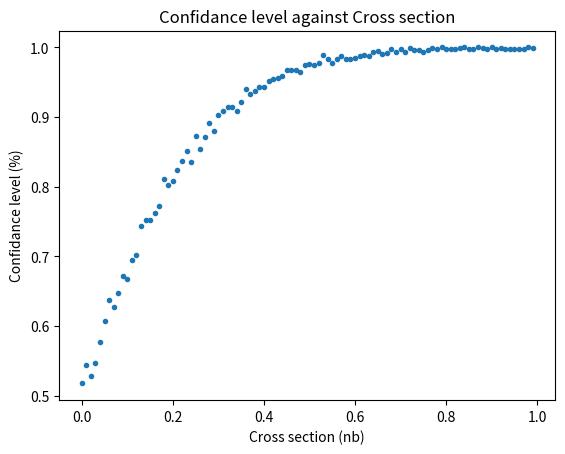

This chart was generated by the following Python code:
# -*- coding: utf-8 -*-
"""
Created on Thu Apr  4 14:33:28 2019

@author: user
"""
import numpy as np
import matplotlib.pyplot as plt

#N=int(1e5)
#Sigma=np.linspace(0,1,10)
#for i in Sigma:
#    BackGroundExpectation=np.random.normal(5.7,0.4,N)
#    BackGround=np.random.poisson(BackGroundExpectation)
#    SignalExpectation=i*12
#    Signal=np.random.poisson(SignalExpectation,N)
#    NumberOfEvents=Signal+BackGround
#    
#    plt.title('Sigma=' +str(i))
#    plt.hist(NumberOfEvents,10)
#    plt.show()
#    plt.clf()
#    

#def ToyMonteCarlo():
#    '''
#    This function calculates the confidance level of
#    '''


#ConfidenceLevel=[]
#Sigma=[]
#for i in np.arange(0,1,0.1):
#    Count=0
#    for j in range(int(1e5)):
#        #Number of sudo experiments for each sigma
#        BackGroundExpectation=np.random.normal(5.7,0.4)
#        BackGround=np.random.poisson(BackGroundExpectation)
#        SignalExpectation=i*12
#        Signal=np.random.poisson(SignalExpectation)
#        TotalEvents=Signal+BackGround
#        if TotalEvents>5:
#            Count+=1
#    
#    ConfidenceLevel+=[Count/1e5]
#    Sigma+=[i]
#    
#plt.plot(Sigma,ConfidenceLevel)
#plt.show()
    
def ToyMonteCarlo(N,a,b,step):
    '''
    This function run a number of sudo experments to calculate the upper bound 
    of the cross section for a particle physics experement. a and b define the 
    range the cross section is belived to be in, step is the size of the steps
    that will be taken to itterate over the possible values of the cross section
    and N is the number of sudo experments that will be calculated for each value 
    of the cross section. When the particle physics experiment was conducted 
    there were five events observed. By modeling the number of events with random 
    numbers and finding the value of the cross section when more then 5 events
    occur 95% of the time an upper limit of the cross section can be calculated.
    '''
    ConfidenceLevel=[]
    CrossSection=[]
    for i in np.arange(a,b,step):
    #i represents the value of the cross section
        Count=0
        for j in range(int(N)):
            #In each sudo experiment a random number of back ground and signal 
            #events are generated. Both the background and signal events are 
            #modeled by a poisson distribution.The expectation of the poisson 
            #models is given in the problems sheet.
            BackGroundExpectation=np.random.normal(5.7,0.4)
            BackGround=np.random.poisson(BackGroundExpectation)
            lumError=12/100
            luminosity = np.random.normal(12, lumError)
            SignalExpectation=i*luminosity
            Signal=np.random.poisson(SignalExpectation)
            TotalEvents=Signal+BackGround
            
            if TotalEvents>5:
                Count+=1
                
        ConfidenceLevel+=[Count/N]
        CrossSection+=[i]
        
    return CrossSection,ConfidenceLevel

sigma,conflevel=ToyMonteCarlo(1e3,0,1,0.01)
plt.plot(sigma,conflevel,'.')
plt.title('Confidance level against Cross section')
plt.xlabel('Cross section (nb)')
plt.ylabel('Confidance level (%)')
plt.show()
plt.clf()
    
            
        
#import numpy as np
#import matplotlib.pyplot as plt
#
#l = 0
#exprun = 500000
#def pseudo_exp(N,a,b,step):
#    for i in np.arange(a,b,step):
#        sig = i
#        k=0
#        for j in range(N):
#            background_gauss = np.random.normal(5.7,0.4)
#            background_count = np.random.poisson(background_gauss)
#            L = 12
#            Lsig = L*sig
#            signal_count = np.random.poisson(Lsig)
#            total_count = background_count + signal_count
#            if total_count > 5:
#                k+=1
#        l = k/exprun
#        if l < 0.95:
#            continue
#        else:
#            x = sig
#            break
#
#    return x,l
#
#sig1,l1 = pseudo_exp(exprun,0,1,0.01)
#
#sig2,l2 = pseudo_exp(exprun,sig1-0.01,sig1+0.01,0.001)
#print(sig2, l2)
        
    





#
#for i in range(int(1e6)):
#    BackGroundExpectation=np.random.normal(5.7,0.4)
#    BackGround=np.random.poisson(BackGroundExpe)
